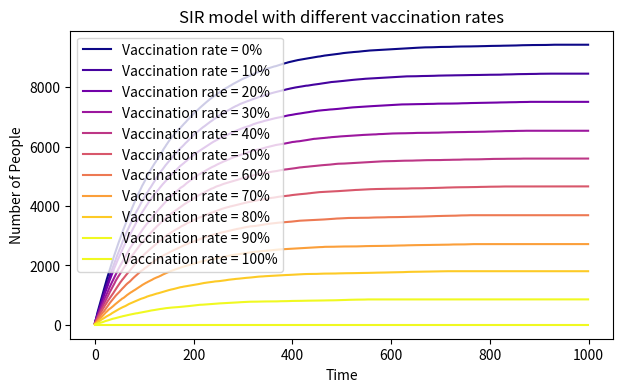

Here is the Python script that generated this plot:
## This program hasn't been finished yet.

# import necessary libraries
import numpy as np
import matplotlib.pyplot as plt
import matplotlib.cm as cm

# initialize variables
N = 10000

#contact rate
alpha1 = alpha2 = 0.01
# infection rate 
beta = 0.3
delta = 0.001
# recovery rate
gamma1 = 0.05
gamma2 = 0.99

# create arrays to store data
Infected_array = []

# run simulation for different vaccination rates
for j in range(0,11):
    Infected_list = []
    Vaccinated = 0.1*N
    Susceptible = 9999
    Infected_susceptible = 1
    Infected_vaccinated = 0
    Infected = Infected_susceptible + Infected_vaccinated
    Recovered = 0
    Susceptible = int(Susceptible - j * Vaccinated)
    if Susceptible < 0:
        Susceptible = 0
    if Infected < 0:
        Infected = 0
    # run simulation for 1000 time steps
    for i in range(1000):
        contacted_susceptible = np.random.poisson(int(alpha1 * Susceptible),10000)
        contacted_vaccinated = np.random.poisson(int(alpha2 * Vaccinated),10000)
        contacted_susceptible = int(np.mean(contacted_susceptible))
        contacted_vaccinated = int(np.mean(contacted_vaccinated))

        new_infected_susceptible = np.random.choice(range(2), contacted_susceptible, p=[beta, 1-beta])
        new_infected_vaccinated = np.random.choice(range(2), contacted_vaccinated, p=[1-delta, delta])
        new_infected = sum(new_infected_susceptible) + sum(new_infected_vaccinated)
        new_infected_susceptible = int(sum(new_infected_susceptible))
        new_infected_vaccinated = int(sum(new_infected_vaccinated))
        
        new_recovered_susceptible = np.random.choice(range(2), new_infected_susceptible, p=[1-gamma1, gamma1])
        new_recovered_vaccinated = np.random.choice(range(2), new_infected_vaccinated, p=[1-gamma2, gamma2])
        new_recovered = sum(new_recovered_susceptible) + sum(new_recovered_vaccinated)
        
        Susceptible = Susceptible - new_infected 
        Infected = Infected + new_infected - new_recovered
        Recovered = Recovered + new_recovered    
        Infected_list.append(Infected)
    Infected_array.append(Infected_list)

# similar codes for SIR model with vaccination
'''
Infected_array = []

for j in range(1,11):
    Infected_list = []
    Vaccinated = 0.1*N
    Susceptible = 9999
    Infected = 1
    Recovered = 0
    Susceptible = Susceptible - j * Vaccinated
    for i in range(1000):
        Infected = Infected + beta * Susceptible * Infected / N
        Recovered = Recovered + gamma * Infected
        Susceptible = Susceptible - beta * Susceptible * Infected / N - gamma * Infected
        Infected_list.append(Infected)
    Infected_array.append(Infected_list)
'''

# plot the results and show the plot
plt.figure(figsize=(7,4), dpi=150)
colormap = cm.get_cmap('plasma', 10) 
for i in range(11):
    plt.plot(Infected_array[i], label='Vaccination rate = '+str(i*10)+'%', color=colormap(i))
plt.legend()
plt.xlabel('Time')
plt.ylabel('Number of People')
plt.title('SIR model with different vaccination rates')
plt.show()
